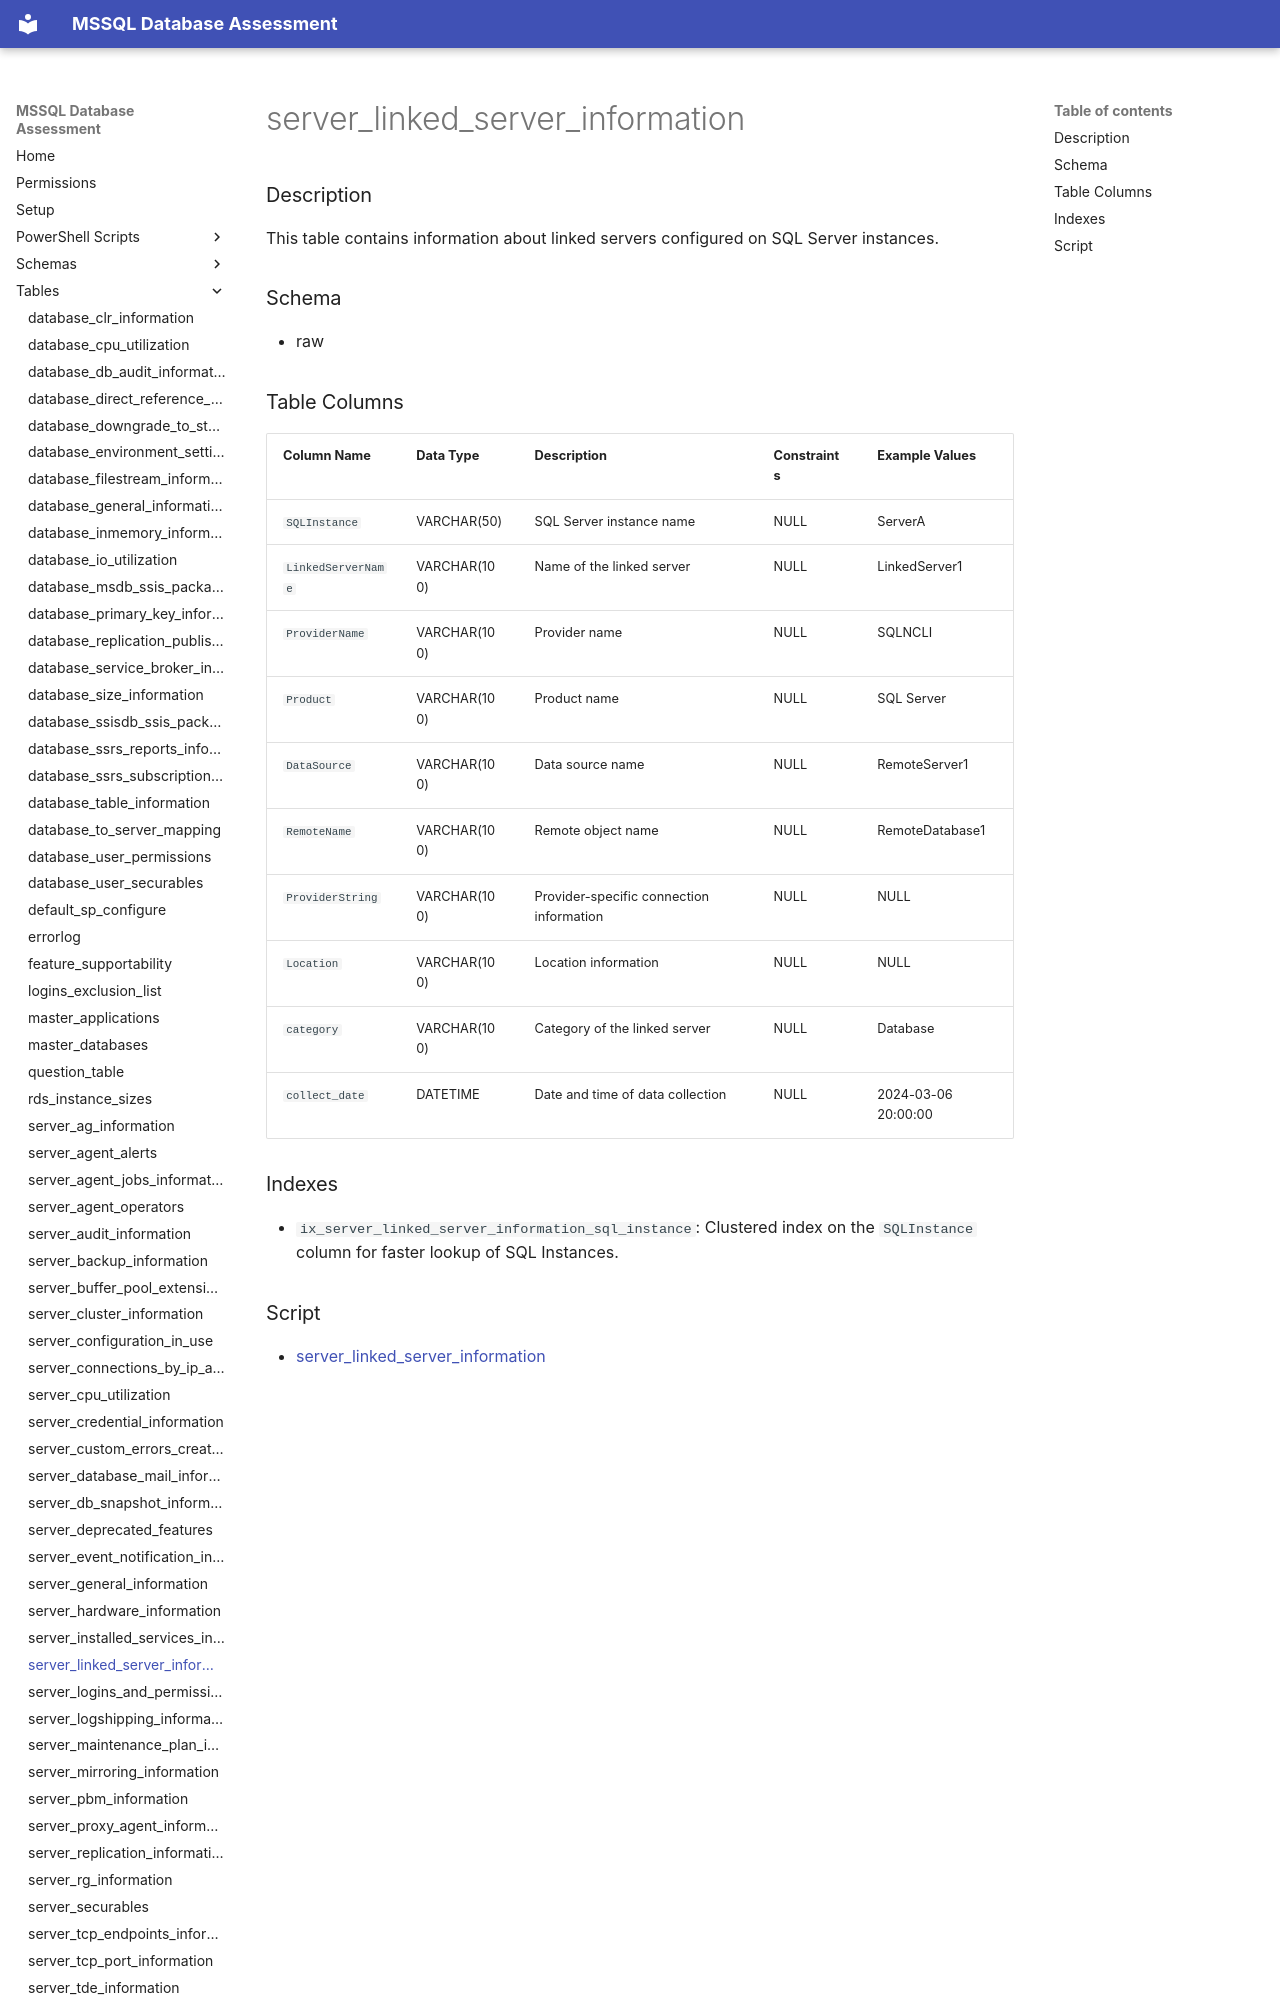

repository: aws-samples/sample-mssql-pre-migration-database-assessment · page: tables/server_linked_server_information/index.html · generator: mkdocs

# server_linked_server_information

### Description

This table contains information about linked servers configured on SQL Server instances.

### Schema

- raw

### Table Columns

| Column Name          | Data Type    | Description                             | Constraints         | Example Values           |
|----------------------|--------------|-----------------------------------------|----------------------|--------------------------|
| `SQLInstance`        | VARCHAR(50)  | SQL Server instance name                | NULL                 | ServerA                  |
| `LinkedServerName`   | VARCHAR(100) | Name of the linked server               | NULL                 | LinkedServer1            |
| `ProviderName`       | VARCHAR(100) | Provider name                           | NULL                 | SQLNCLI                  |
| `Product`            | VARCHAR(100) | Product name                            | NULL                 | SQL Server               |
| `DataSource`         | VARCHAR(100) | Data source name                        | NULL                 | RemoteServer1            |
| `RemoteName`         | VARCHAR(100) | Remote object name                      | NULL                 | RemoteDatabase1          |
| `ProviderString`     | VARCHAR(100) | Provider-specific connection information | NULL               | NULL                     |
| `Location`           | VARCHAR(100) | Location information                    | NULL                 | NULL                     |
| `category`           | VARCHAR(100) | Category of the linked server           | NULL                 | Database                 |
| `collect_date`       | DATETIM
